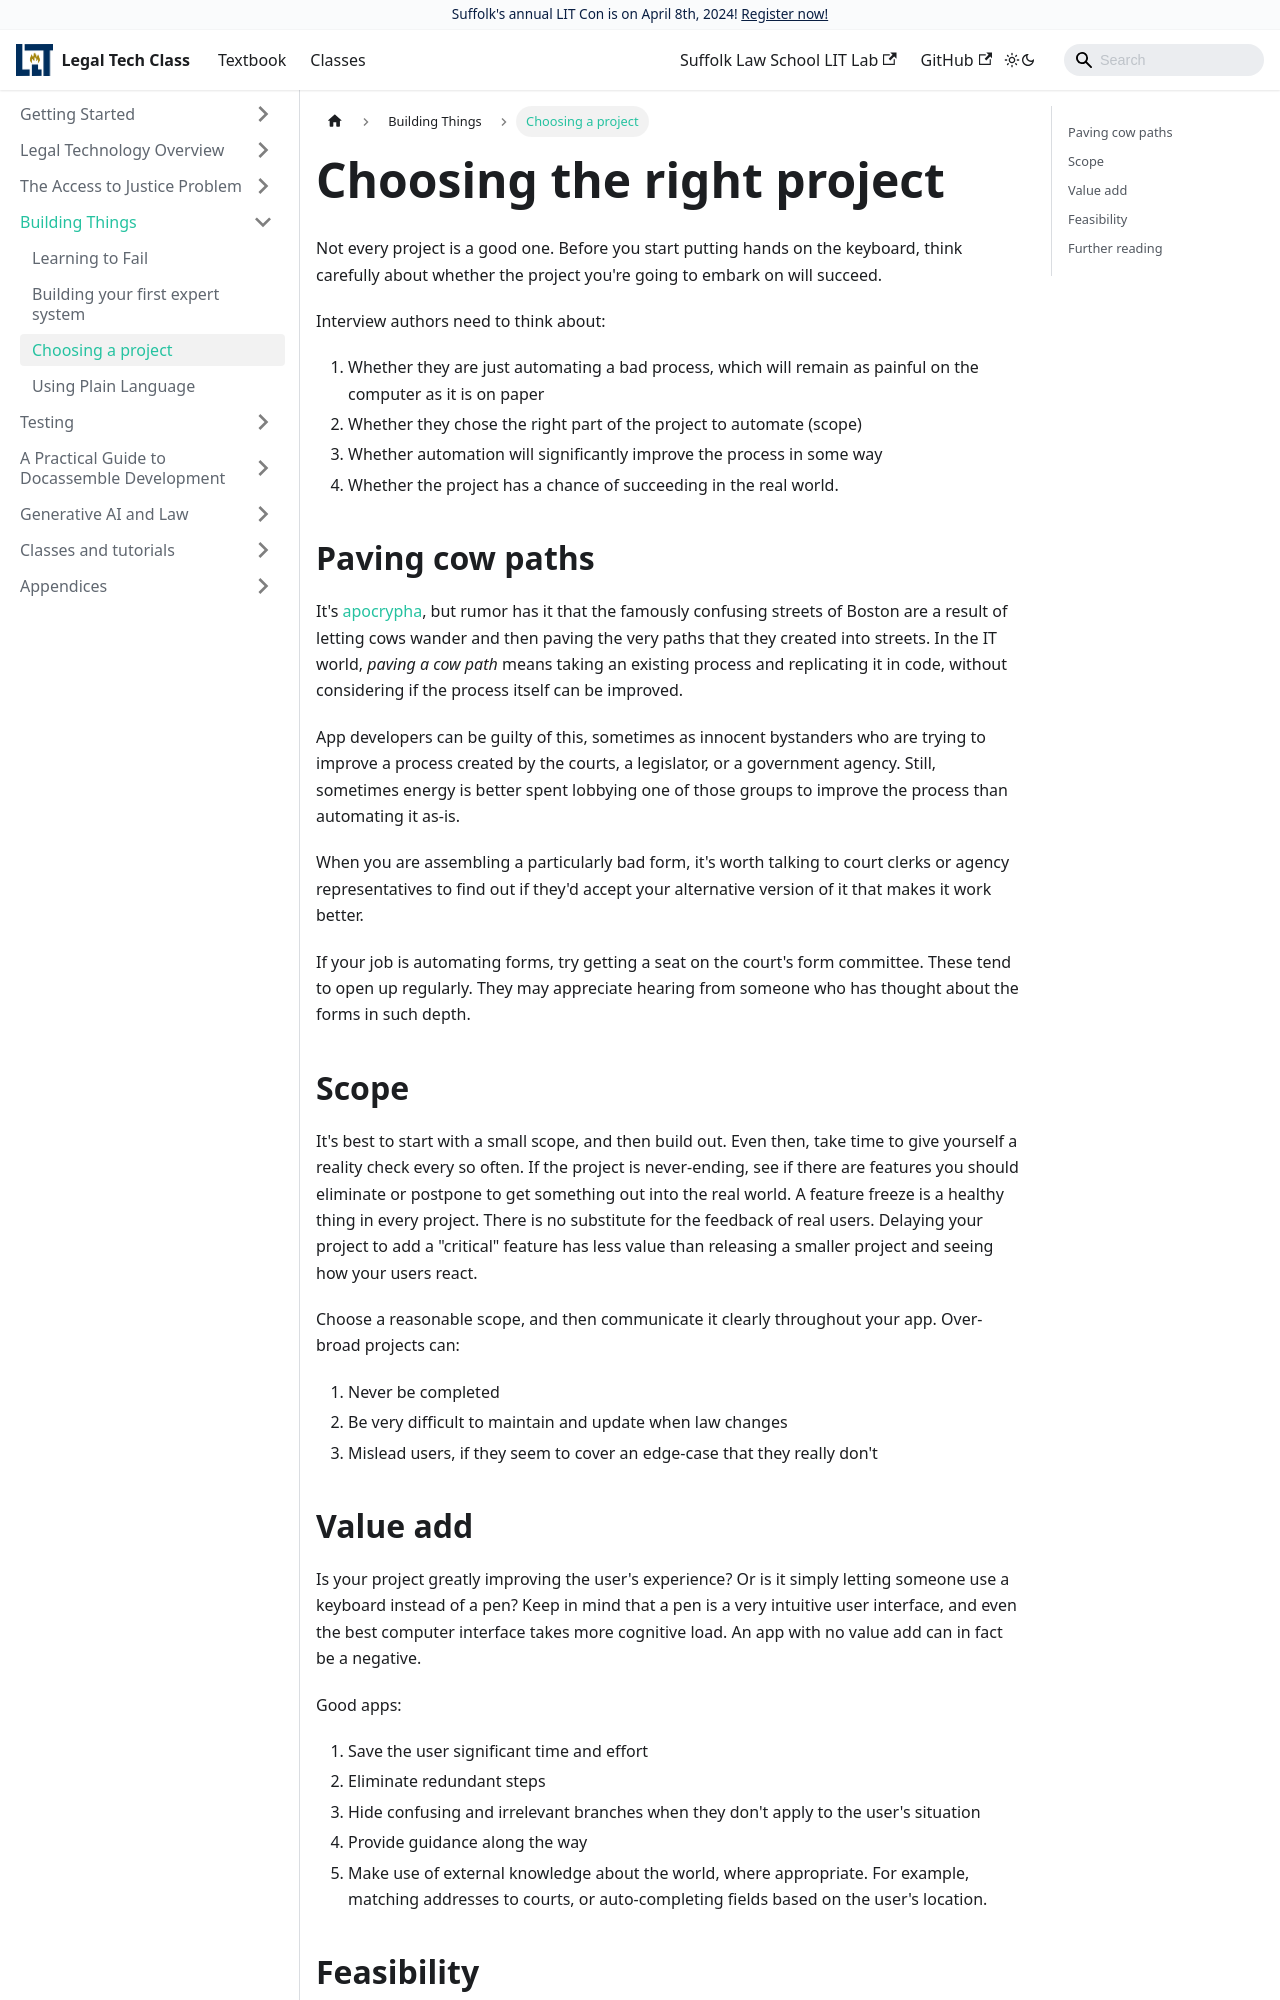

repository: SuffolkLITLab/legal-tech-class · page: docs/choosing-project/choosing-project/index.html · generator: docusaurus

---
id: choosing-project
title: Choosing the right project
sidebar_label: Choosing a project
---

Not every project is a good one. Before you start putting hands on the keyboard, think carefully about whether the project you're going to embark on will succeed.

Interview authors need to think about:

1. Whether they are just automating a bad process, which will remain as painful on the computer as it is on paper
1. Whether they chose the right part of the project to automate (scope)
1. Whether automation will significantly improve the process in some way
1. Whether the project has a chance of succeeding in the real world.

## Paving cow paths

It's [apocrypha](https://www.bostonmagazine.com/news/2018/03/06/boston-streets-cow-paths/), but rumor has it that the famously confusing streets of Boston are a result of letting cows wander and then paving the very paths that they created into streets. In the IT world, _paving a cow path_ means taking an existing process and replicating it in code, without considering if the process itself can be improved.

App developers can be guilty of this, sometimes as innocent bystanders who are trying to improve a process created by the courts, a legislator, or a government agency. Still, sometimes energy is better spent lobbying one of those groups to improve the process than automating it as-is.

When you are assembling a particularly bad form, it's worth talking to court clerks or agency representatives to find out if they'd accept your alternative version of it that makes it work better.

If your job is automating forms, try getting a seat on the court's form committee. These tend to open up regularly. They may appreciate hearing from someone who has thought about the forms in such depth.

## Scope

It's best to start with a small scope, and then build out. Even then, take time to give yourself a reality check every so often. If the project is never-ending, see if there are features you should eliminate or postpone to get something out into the real world. A feature freeze is a healthy thing in every project. There is no substitute for the feedback of real users. Delaying your project to add a "critical" feature has less value than releasing a smaller project and seeing how your users react.

Choose a reasonable scope, and then communicate it clearly throughout your app. Over-broad projects can:

1. Never be completed
1. Be very difficult to maintain and update when law changes
1. Mislead users, if they seem to cover an edge-case that they really don't
